Labelled photos from "Pretraite", an image-classification folder in Angejules123/MULTIMODAL. The possible labels are: mild demented, moderate demented, non demented, very mild demented.

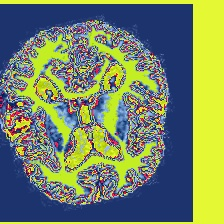
Label: moderate demented

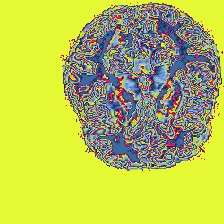
Label: very mild demented

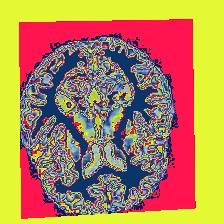
Label: very mild demented

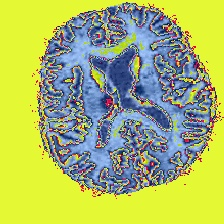
Label: non demented

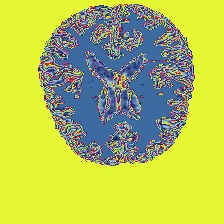
Label: non demented

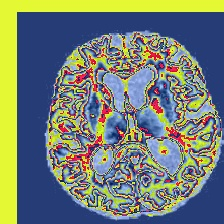
Label: mild demented
